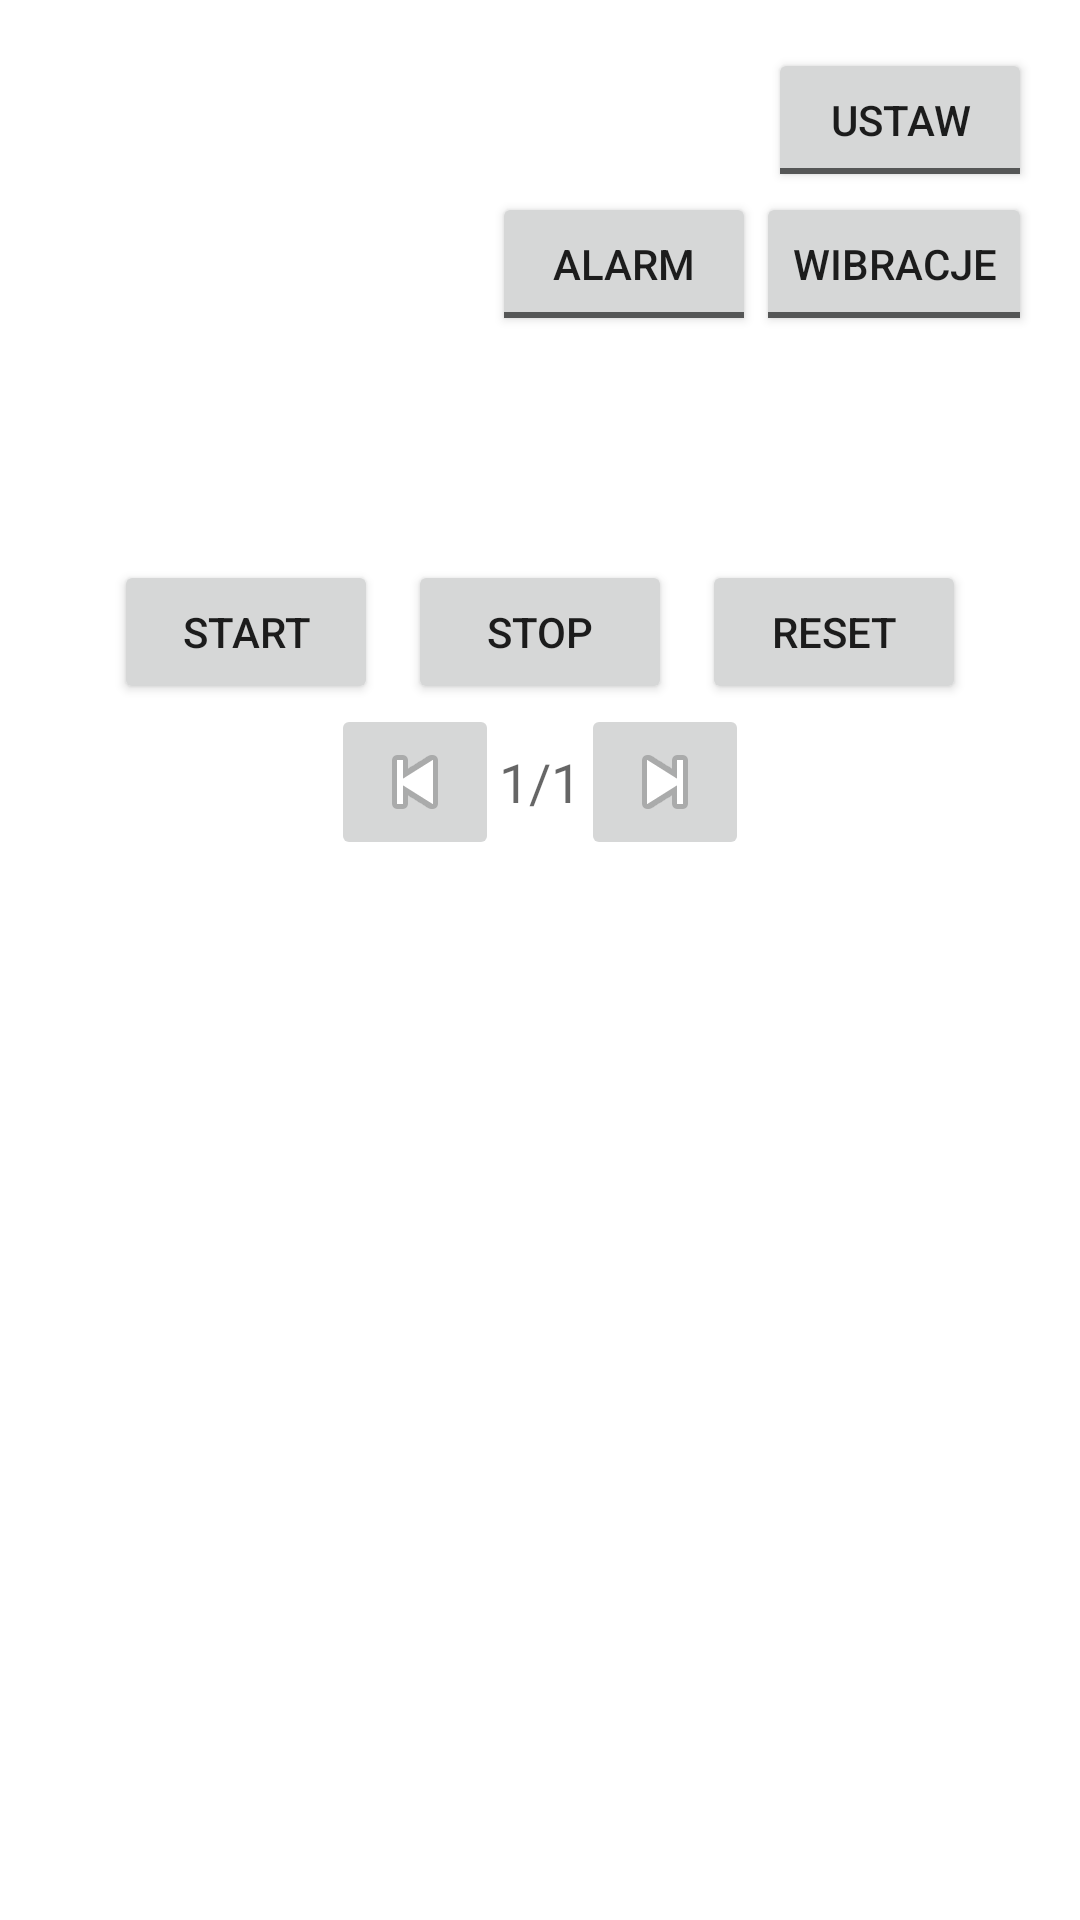

Android layout source for this screen:
<!-- AndroidManifest.xml: application theme Theme.Recipes -->
<!-- res/layout/fragment_timer.xml -->
<?xml version="1.0" encoding="utf-8"?>
<RelativeLayout xmlns:android="http://schemas.android.com/apk/res/android"
    xmlns:app="http://schemas.android.com/apk/res-auto"
    xmlns:tools="http://schemas.android.com/tools"
    android:layout_width="wrap_content"
    android:layout_height="wrap_content">

    <LinearLayout
        android:layout_width="match_parent"
        android:layout_height="wrap_content"
        android:gravity="center"
        android:orientation="vertical"
        android:padding="16dp">

        <LinearLayout
            android:layout_width="match_parent"
            android:layout_height="match_parent"
            android:orientation="vertical">

            <ToggleButton
                android:id="@+id/toggle_timer_option"
                android:layout_width="wrap_content"
                android:layout_height="wrap_content"
                android:layout_gravity="right"
                android:textOff="Ustaw"
                android:textOn="Ustaw" />

            <LinearLayout
                android:layout_width="wrap_content"
                android:layout_height="wrap_content"
                android:layout_gravity="right">

                <ToggleButton
                    android:id="@+id/toggle_timer_ringtone"
                    android:layout_width="wrap_content"
                    android:layout_height="wrap_content"
                    android:textOff="Alarm"
                    android:textOn="Alarm" />

                <ToggleButton
                    android:id="@+id/toggle_timer_vibration"
                    android:layout_width="wrap_content"
                    android:layout_height="wrap_content"
                    android:textOff="Wibracje"
                    android:textOn="Wibracje" />

            </LinearLayout>

        </LinearLayout>

        <TextView
            android:id="@+id/time_view"
            android:layout_width="wrap_content"
            android:layout_height="wrap_content"
            android:layout_gravity="center_horizontal"
            android:textAppearance="@android:style/TextAppearance.Large"
            android:textSize="56sp" />

        <LinearLayout
            android:layout_width="wrap_content"
            android:layout_height="wrap_content"
            android:layout_gravity="center_horizontal"
            android:orientation="horizontal">

            <Button
                android:id="@+id/start_button"
                android:layout_width="wrap_content"
                android:layout_height="wrap_content"
                android:text="@string/start" />

            <Button
                android:id="@+id/stop_button"
                android:layout_width="wrap_content"
                android:layout_height="wrap_content"
                android:layout_marginHorizontal="10dp"
                android:text="@string/stop" />

            <Button
                android:id="@+id/reset_button"
                android:layout_width="wrap_content"
                android:layout_height="wrap_content"
                android:text="@string/reset" />

        </LinearLayout>

        <LinearLayout
            android:layout_width="match_parent"
            android:layout_height="match_parent"
            android:orientation="vertical">

            <LinearLayout
                android:id="@+id/timer_input_layout"
                android:layout_width="wrap_content"
                android:layout_height="wrap_content"
                android:layout_gravity="center_horizontal"
                android:orientation="horizontal"
                android:visibility="gone">

                <EditText
                    android:id="@+id/input_h"
                    android:layout_width="wrap_content"
                    android:layout_height="wrap_content"
                    android:ems="2"
                    android:inputType="numberSigned" />

                <TextView
                    android:id="@+id/textViewH"
                    android:layout_width="wrap_content"
                    android:layout_height="wrap_content"
                    android:ems="1"
                    android:text="h" />

                <EditText
                    android:id="@+id/input_m"
                    android:layout_width="wrap_content"
                    android:layout_height="wrap_content"
                    android:ems="2"
                    android:inputType="numberSigned" />

                <TextView
                    android:id="@+id/textViewM"
                    android:layout_width="wrap_content"
                    android:layout_height="wrap_content"
                    android:ems="1"
                    android:text="m" />

                <EditText
                    android:id="@+id/input_s"
                    android:layout_width="wrap_content"
                    android:layout_height="wrap_content"
                    android:ems="2"
                    android:inputType="numberSigned" />

                <TextView
                    android:id="@+id/textViewS"
                    android:layout_width="wrap_content"
                    android:layout_height="wrap_content"
                    android:ems="1"
                    android:text="s" />

            </LinearLayout>

            <Button
                android:id="@+id/set_button"
                android:layout_width="wrap_content"
                android:layout_height="wrap_content"
                android:layout_gravity="center_horizontal"
                android:text="@string/set"
                android:visibility="gone" />
        </LinearLayout>

        <LinearLayout
            android:id="@+id/progress_layout"
            android:layout_width="wrap_content"
            android:layout_height="match_parent"
            android:orientation="horizontal">

            <ImageButton
                android:id="@+id/previous_timer_button"
                android:layout_width="wrap_content"
                android:layout_height="wrap_content"
                android:layout_weight="1"
                android:contentDescription="previous timer button"
                app:srcCompat="@android:drawable/ic_media_previous" />

            <TextView
                android:id="@+id/progress_text_view"
                android:layout_width="wrap_content"
                android:layout_height="match_parent"
                android:layout_weight="1"
                android:gravity="center_vertical|center_horizontal"
                android:text="1/1"
                android:textAppearance="@style/TextAppearance.AppCompat.Medium" />

            <ImageButton
                android:id="@+id/next_timer_button"
                android:layout_width="wrap_content"
                android:layout_height="wrap_content"
                android:layout_weight="1"
                android:contentDescription="next timer button"
                app:srcCompat="@android:drawable/ic_media_next" />
        </LinearLayout>

    </LinearLayout>

    <LinearLayout
        android:id="@+id/alarm_stop_button_layout"
        android:layout_width="wrap_content"
        android:layout_height="wrap_content"
        android:layout_centerInParent="true"
        android:background="#AAFF0000"
        android:elevation="8dp"
        android:padding="100dp"
        android:visibility="gone">

        <Button
            android:id="@+id/alarm_stop_button"
            android:layout_width="wrap_content"
            android:layout_height="wrap_content"
            android:text="Stop alarm" />

    </LinearLayout>

</RelativeLayout>
<!-- resources referenced by this layout -->
<resources>
  <string name="reset">Reset</string>
  <string name="set">Ustaw</string>
  <string name="start">Start</string>
  <string name="stop">Stop</string>
  <style name="Theme.Recipes" parent="Theme.MaterialComponents.DayNight.NoActionBar">
          
          <item name="colorPrimary">@color/purple_500</item>
          <item name="colorPrimaryVariant">@color/purple_700</item>
          <item name="colorOnPrimary">@color/white</item>
          
          <item name="colorSecondary">@color/teal_200</item>
          <item name="colorSecondaryVariant">@color/teal_700</item>
          <item name="colorOnSecondary">@color/black</item>
          
          <item name="android:statusBarColor">?attr/colorPrimaryVariant</item>
          
          <item name="windowNoTitle">true</item>
      </style>
  <!-- not gathered from this repository: default colours our renderer supplied (Android Studio template values) -->
  <color name="purple_500">#FF6200EE</color>
  <color name="purple_700">#FF3700B3</color>
  <color name="teal_200">#FF03DAC5</color>
  <color name="teal_700">#FF018786</color>
  <color name="black">#FF000000</color>
  <color name="white">#FFFFFFFF</color>
</resources>
